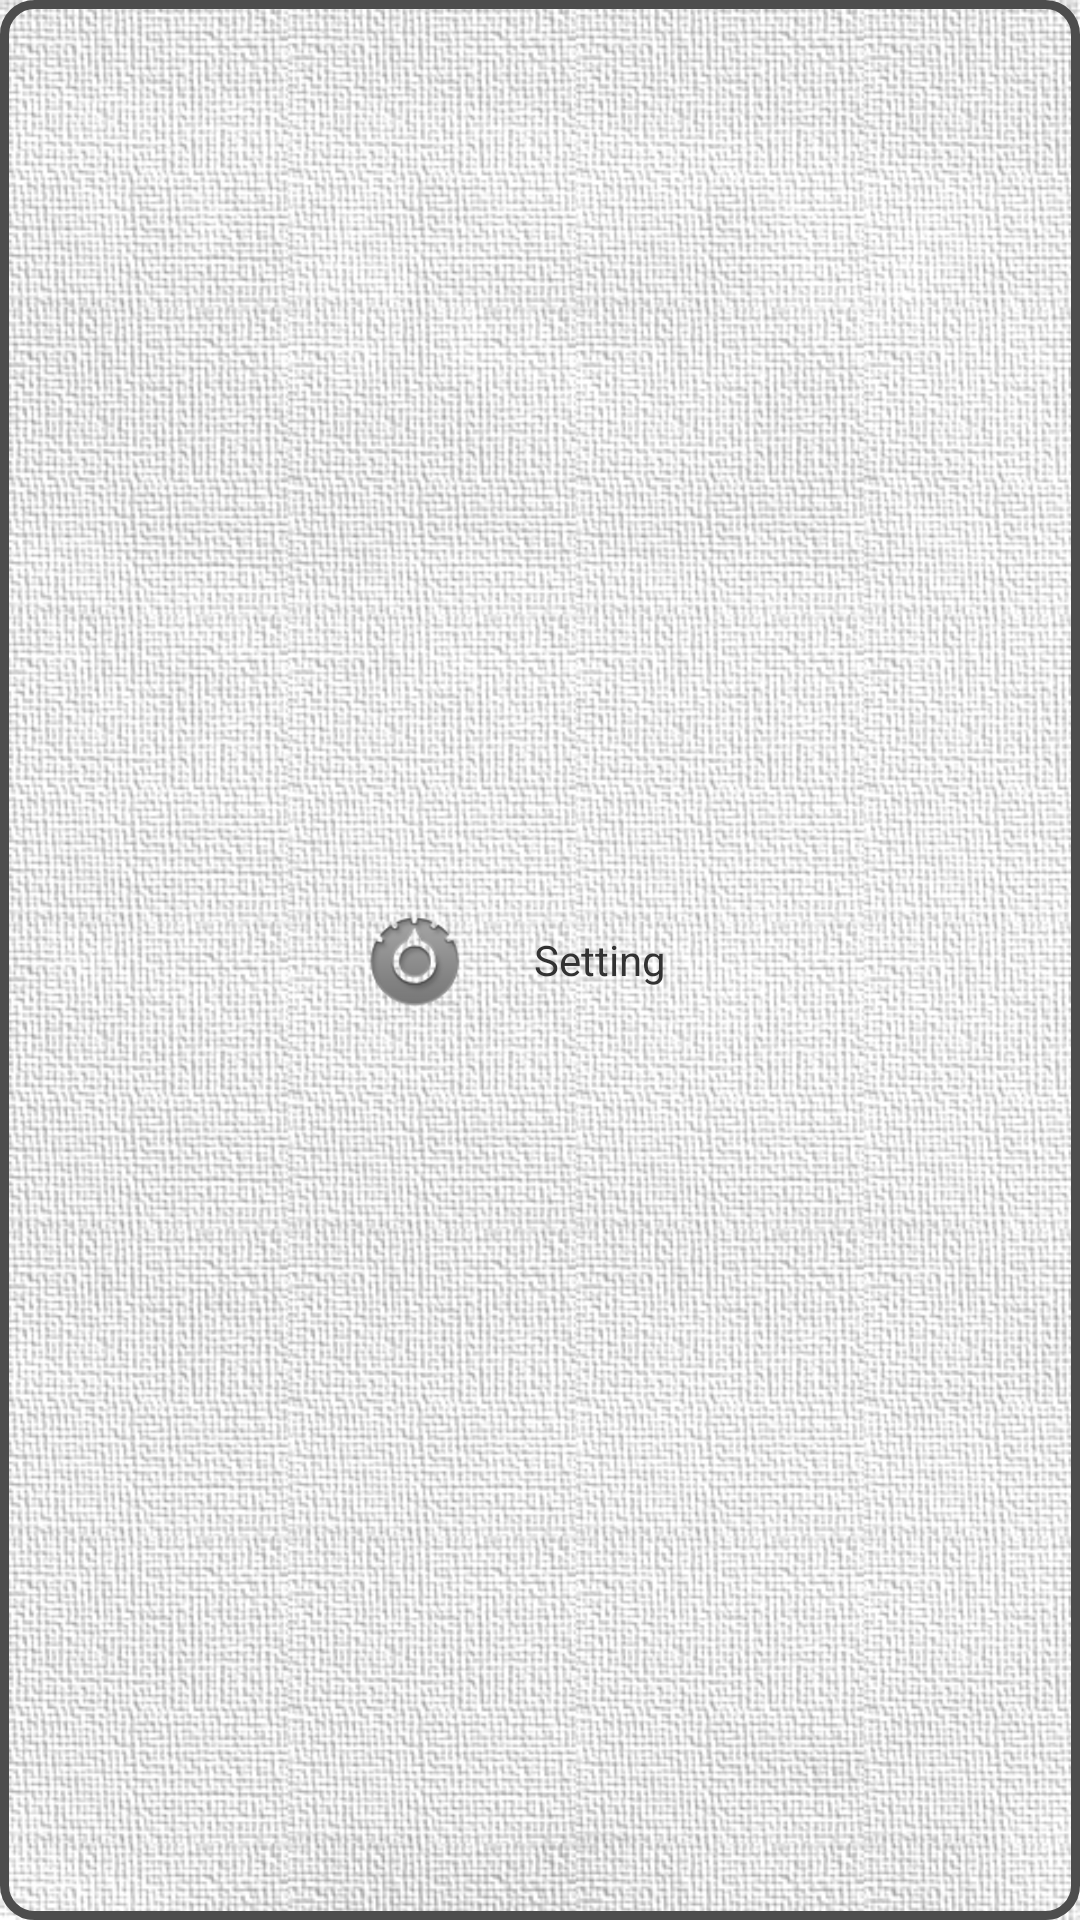

Reconstruct the res/layout file that produces this screen, plus the resources it refers to.
<!-- AndroidManifest.xml: application theme CustomTheme.Light -->
<!-- res/layout/feature3_item.xml -->
<?xml version="1.0" encoding="utf-8" ?>

<LinearLayout xmlns:android="http://schemas.android.com/apk/res/android"
  android:orientation="horizontal"
  android:gravity="center"
  android:onClick="moveFeature1"
  android:background="@drawable/button_stateful"
  android:focusable="true"
  android:padding="10dip"
  >
  <ImageView
    android:src="@drawable/ic_menu_preferences"
    android:layout_width="wrap_content"
    android:layout_height="40dip"
    android:adjustViewBounds="true"
    />
  <TextView
    android:background="@color/feature_text_bg"
    android:text="Setting"
    android:layout_width="wrap_content"
    android:layout_height="wrap_content"
    android:layout_marginLeft="20dip"
    android:layout_marginRight="20dip"
    />
</LinearLayout>
<!-- resources referenced by this layout -->
<resources>
  <color name="feature_text_bg">#00ffffff</color>
  <!-- drawable button_stateful (drawable) -->
  <?xml version="1.0" encoding="utf-8" ?>
  
  <selector xmlns:android="http://schemas.android.com/apk/res/android">
    <item android:state_pressed="true" >
      <shape>
        <solid android:color="#99eca14f" />
        <corners android:radius="10dip" />
        <stroke
          android:width="3dip"
          android:color="@color/basic1" />
      </shape>
    </item>
    <item android:state_focused="true" >
      <shape>
        <solid android:color="#66eca14f" />
        <corners android:radius="10dip" />
        <stroke
          android:width="3dip"
          android:color="@color/basic1" />
      </shape>
    </item>
    <item>
      <shape>
        <solid android:color="#00eca14f" />
        <corners android:radius="10dip" />
        <stroke
          android:width="3dip"
          android:color="@color/basic1" />
      </shape>
    </item>
  </selector>
  <!-- drawable ic_menu_preferences: png bitmap (drawable-hdpi, 22621 bytes) -->
  <style name="CustomTheme.Light" parent="@android:style/Theme.Light">
      
      <item name="android:windowTitleSize">50dip</item>
      <item name="android:windowTitleBackgroundStyle">
        @style/CustomWindowTitleBackground</item>
      <item name="android:windowContentOverlay">@null</item>
      <item name="android:windowTitleStyle">@style/CustomWindowTitle</item>
      
      <item name="android:windowBackground">@drawable/bg</item>
    </style>
  <color name="basic1">#4d4d4d</color>
  <style name="CustomWindowTitleBackground">
      <item name="android:background">@drawable/title_bar</item>
    </style>
  <style name="CustomWindowTitle">
      <item name="android:singleLine">true</item>
      <item name="android:textAppearance">@style/TextAppearance.WindowTitle</item>
      <item name="android:shadowColor">#BB000000</item>
      <item name="android:shadowRadius">2.75</item>
    </style>
  <!-- drawable bg: jpg bitmap (drawable-hdpi, 309158 bytes) -->
  <!-- drawable title_bar (drawable) -->
  <?xml version="1.0" encoding="utf-8"?>
  
  <shape xmlns:android="http://schemas.android.com/apk/res/android">
    <gradient
      android:startColor="@color/basic1"
      android:endColor="@color/basic2"
      android:angle="90" />
  </shape>
  <style name="TextAppearance.WindowTitle" parent="@android:style/TextAppearance.WindowTitle">
      <item name="android:textColor">#fff</item>
      <item name="android:textSize">16sp</item>
      <item name="android:textStyle">bold</item>
    </style>
  <color name="basic2">#a8a8a8</color>
</resources>
